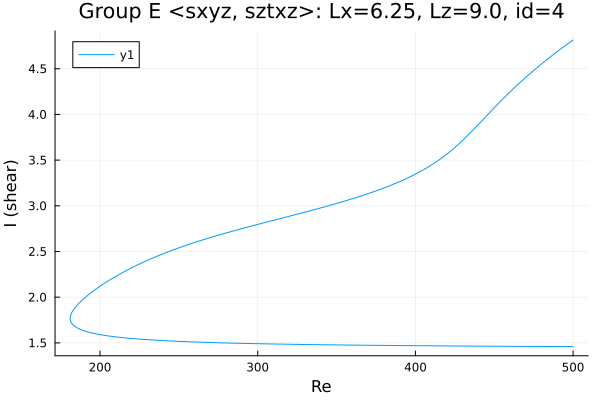

Values plotted in this chart, from the file beside it:
Re, shear
500.0, 4.814
500, 4.814
498.6, 4.796
497.2, 4.779
495.7, 4.761
494.3, 4.744
492.9, 4.726
491.5, 4.708
490.1, 4.689
488.7, 4.671
487.3, 4.652
485.8, 4.633
485.4, 4.627
483.9, 4.607
482.5, 4.588
481.1, 4.568
479.7, 4.548
478.3, 4.528
476.9, 4.508
476, 4.495
474.6, 4.475
473.2, 4.454
471.8, 4.432
470.3, 4.411
468.9, 4.389
467.5, 4.367
466.1, 4.345
464.7, 4.322
463.3, 4.3
461.9, 4.276
460.4, 4.253
459, 4.229
457.6, 4.206
456.2, 4.181
454.8, 4.157
453.4, 4.132
452, 4.107
450.5, 4.082
449.1, 4.057
447.7, 4.032
446.3, 4.006
444.9, 3.98
443.5, 3.955
442.1, 3.929
440.6, 3.903
439.2, 3.878
437.8, 3.852
436.4, 3.827
435, 3.802
433.6, 3.777
432.2, 3.753
431, 3.733
429.5, 3.71
428.1, 3.687
426.7, 3.665
425.3, 3.643
423.9, 3.622
422.5, 3.601
421.1, 3.581
419.6, 3.562
... 460 more rows
